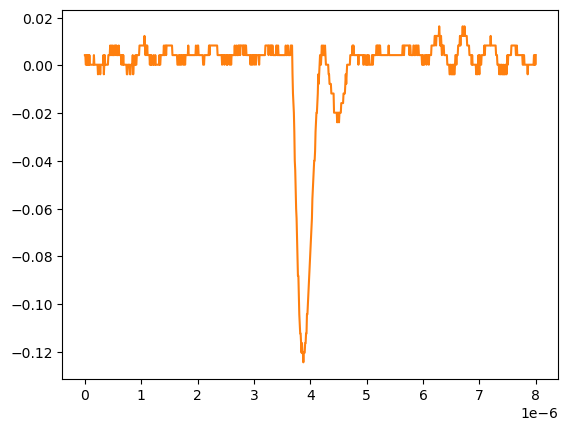

Data behind this chart, as committed beside it:
# KEYSIGHT TECHNOLOGIES, MSO-X 3024T, MY58262555, 07.30.2019051434
# time, 1
# 2024-09-12 15:47:26.296877
0.000000000000000000e+00, 4.281410000000000250e-03
8.008008008008007187e-09, 4.281410000000000250e-03
1.601601601601601437e-08, 2.613070000000000106e-04
2.402402402402402322e-08, 2.613070000000000106e-04
3.203203203203202875e-08, 4.281410000000000250e-03
4.004004004004003428e-08, 2.613070000000000106e-04
4.804804804804804643e-08, 4.281410000000000250e-03
5.605605605605605196e-08, 2.613070000000000106e-04
6.406406406406405750e-08, 4.281410000000000250e-03
7.207207207207206965e-08, 2.613070000000000106e-04
8.008008008008006856e-08, 4.281410000000000250e-03
8.808808808808808071e-08, 2.613070000000000106e-04
9.609609609609609286e-08, 2.613070000000000106e-04
1.041041041041040918e-07, 2.613070000000000106e-04
1.121121121121121039e-07, 2.613070000000000106e-04
1.201201201201201028e-07, 2.613070000000000106e-04
1.281281281281281150e-07, 2.613070000000000106e-04
1.361361361361361271e-07, 2.613070000000000106e-04
1.441441441441441393e-07, 2.613070000000000106e-04
1.521521521521521250e-07, 2.613070000000000106e-04
1.601601601601601371e-07, 4.281410000000000250e-03
1.681681681681681493e-07, 2.613070000000000106e-04
1.761761761761761614e-07, 2.613070000000000106e-04
1.841841841841841736e-07, 2.613070000000000106e-04
1.921921921921921857e-07, 2.613070000000000106e-04
2.002002002002001714e-07, 2.613070000000000106e-04
2.082082082082081836e-07, 2.613070000000000106e-04
2.162162162162161957e-07, 2.613070000000000106e-04
2.242242242242242079e-07, 2.613070000000000106e-04
2.322322322322322200e-07, -3.758800000000000075e-03
2.402402402402402057e-07, 2.613070000000000106e-04
2.482482482482482178e-07, 2.613070000000000106e-04
2.562562562562562300e-07, 2.613070000000000106e-04
2.642642642642642421e-07, 2.613070000000000106e-04
2.722722722722722543e-07, -3.758800000000000075e-03
2.802802802802802664e-07, 2.613070000000000106e-04
2.882882882882882786e-07, 2.613070000000000106e-04
2.962962962962962907e-07, 2.613070000000000106e-04
3.043043043043042499e-07, 2.613070000000000106e-04
3.123123123123122621e-07, 2.613070000000000106e-04
3.203203203203202742e-07, 2.613070000000000106e-04
3.283283283283282864e-07, 4.281410000000000250e-03
3.363363363363362985e-07, -3.758800000000000075e-03
3.443443443443443107e-07, 2.613070000000000106e-04
3.523523523523523228e-07, 4.281410000000000250e-03
3.603603603603603350e-07, 2.613070000000000106e-04
3.683683683683683471e-07, 2.613070000000000106e-04
3.763763763763763593e-07, 2.613070000000000106e-04
3.843843843843843714e-07, 2.613070000000000106e-04
3.923923923923923307e-07, 2.613070000000000106e-04
4.004004004004003428e-07, 2.613070000000000106e-04
4.084084084084083550e-07, 2.613070000000000106e-04
4.164164164164163671e-07, 4.281410000000000250e-03
4.244244244244243793e-07, 4.281410000000000250e-03
4.324324324324323914e-07, 4.281410000000000250e-03
4.404404404404404036e-07, 4.281410000000000250e-03
4.484484484484484157e-07, 8.301499999999999851e-03
4.564564564564564279e-07, 4.281410000000000250e-03
... 942 more rows
